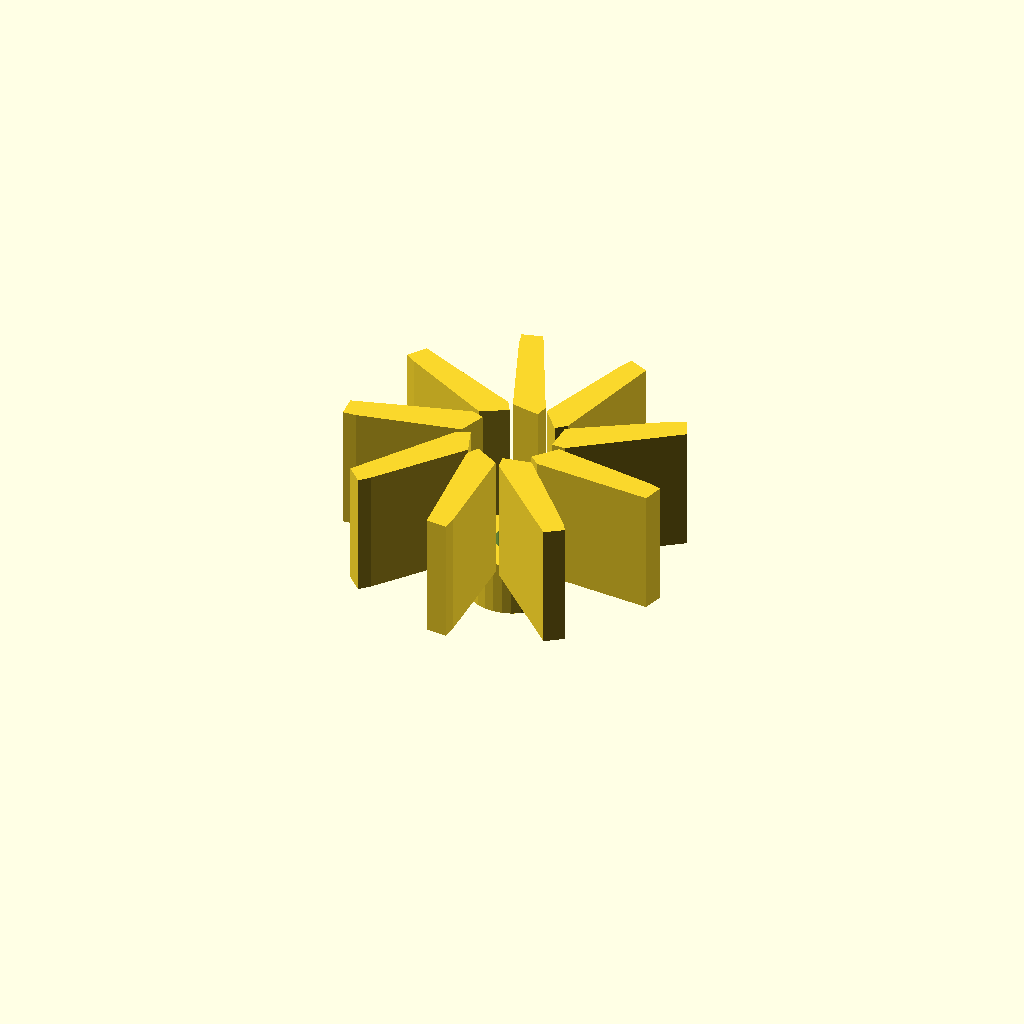
Cell 1: rendered with the file's own defaults.
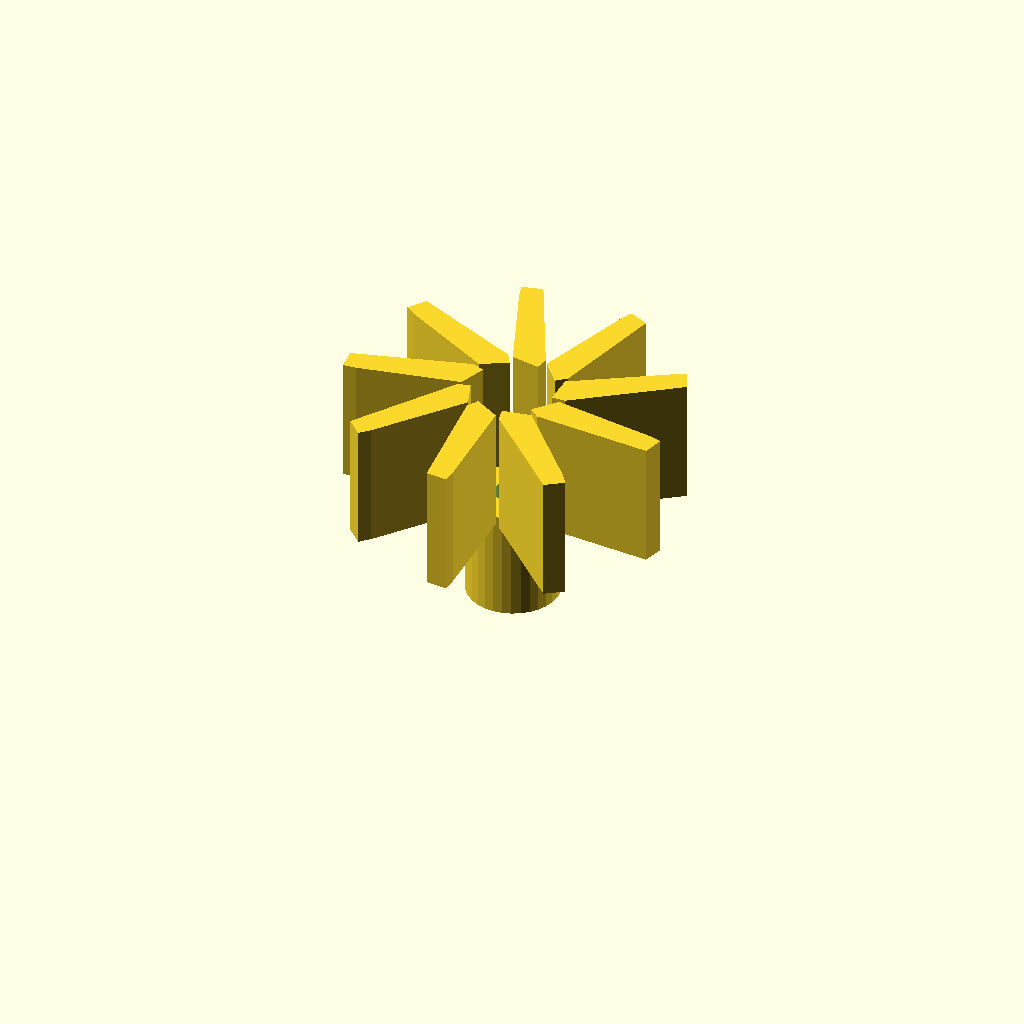
Cell 2: center_h = 20 (everything else at default).
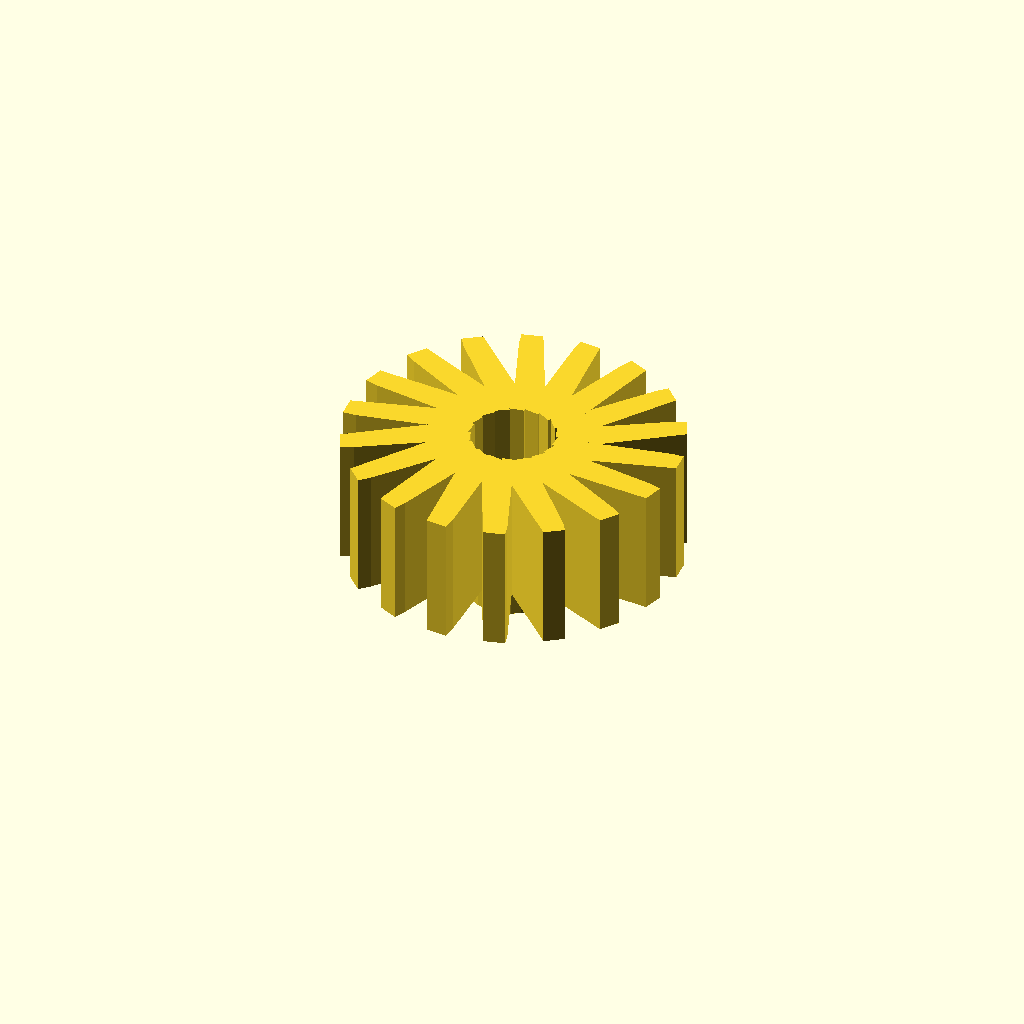
Cell 3: blade_count = 18 (everything else at default).
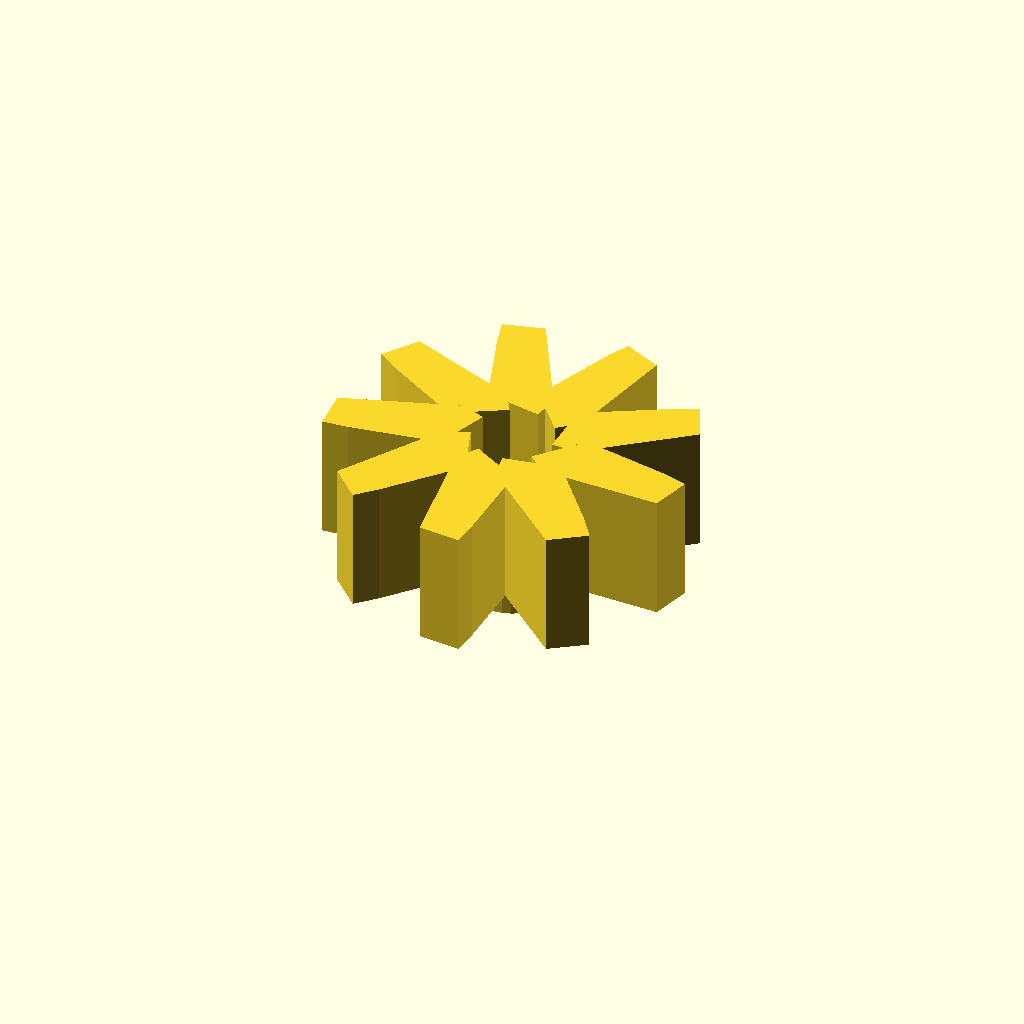
Cell 4: blade_t = 4.8 (everything else at default).
All cells are drawn from one camera (rotation 55°, 0°, 25°, orthographic, colour scheme Cornfield), so only the parameter changes between them.
OpenSCAD source file optional_data/data/gen2/impellers/part_0080.scad:
$fn = 32;

// ----------------------------------------------------------------------
// Impeller: 60 mm, 9 blades, 32 mm tall
// ----------------------------------------------------------------------

// --- parameters (mm) ---
center_d = 16.8;          // hub diameter
center_h = 10;            // hub height
wheel_d = 60;             // outer diameter over the blades
blade_count = 9;          // number of blades
blade_t = 2.4;            // blade thickness
blade_h = 22;             // blade height
blade_in_r = 7.4;         // blade root radius
blade_out_r = 27.6;       // blade tip radius
sweep = 25;               // blade sweep, degrees
bore_d = 6.72;            // shaft bore

module hub() {
  cylinder(h = center_h, d = center_d);
}

module blade() {
  /* blade swept between two boxes: hull of the root and the tip section */
  hull() {
    translate([blade_in_r, 0, center_h - 1])
      cube([blade_t, blade_t * 2.2, blade_h + 1], center = false);
    rotate([0, 0, sweep])
      translate([blade_out_r, 0, center_h - 1])
        cube([blade_t, blade_t * 1.6, blade_h + 1], center = false);
  }
}

module blades() {
  for (i = [0 : blade_count - 1])
    rotate([0, 0, i * 360 / blade_count]) blade();
}

difference() {
  union() {
    hub();
    blades();
  }
  translate([0, 0, -1]) cylinder(h = center_h + blade_h + 0 + 3, d = bore_d);
}
Customizer parameters (derived from the source; name, type, default, range or options):
center_d: number, default 16.8
center_h: number, default 10
wheel_d: number, default 60
blade_count: number, default 9
blade_t: number, default 2.4
blade_h: number, default 22
blade_in_r: number, default 7.4
blade_out_r: number, default 27.6
sweep: number, default 25
bore_d: number, default 6.72
